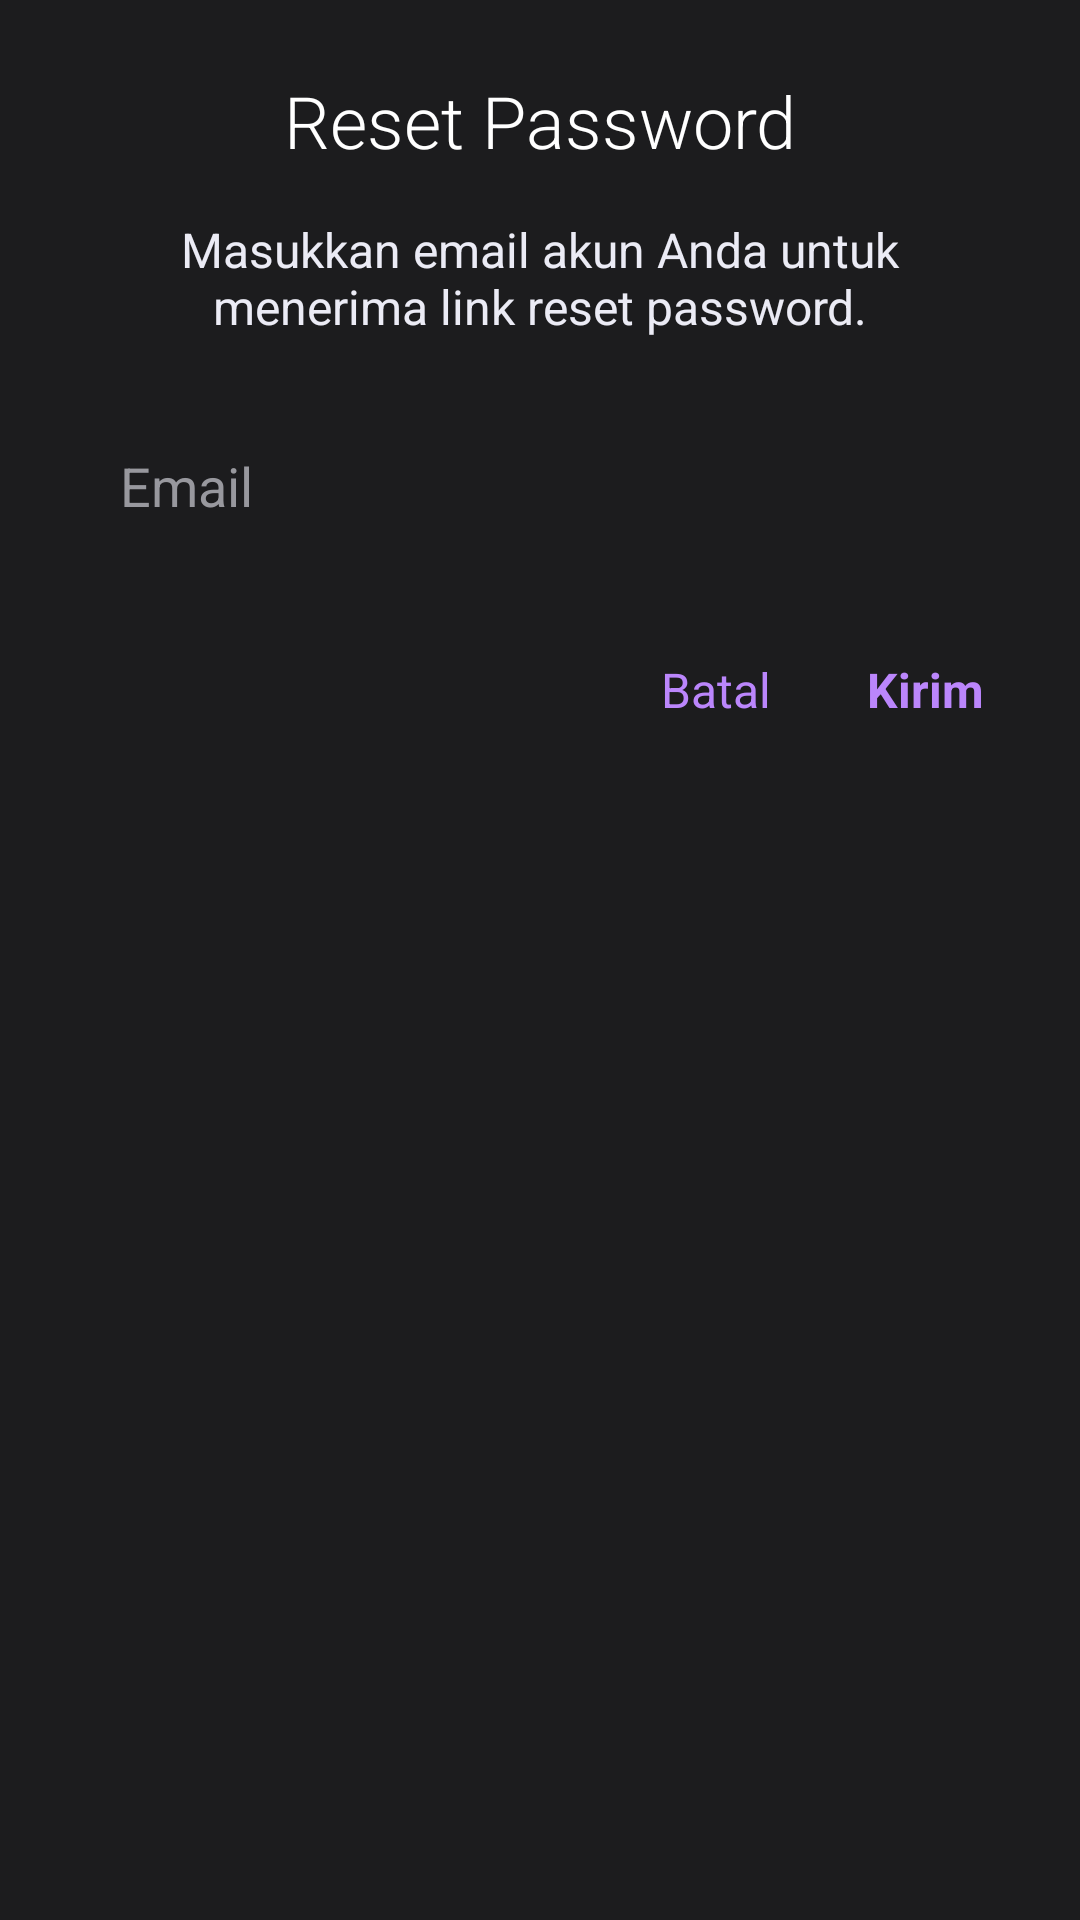

Produce the Android XML layout that renders to this screen, including the resource entries it uses.
<!-- AndroidManifest.xml: application theme Theme.Nutriscan -->
<!-- res/layout/dialog_forgot_password.xml -->
<?xml version="1.0" encoding="utf-8"?>
<LinearLayout xmlns:android="http://schemas.android.com/apk/res/android"
    android:layout_width="match_parent"
    android:layout_height="wrap_content"
    android:orientation="vertical"
    android:padding="24dp"
    android:background="#1C1C1E">

    <TextView
        android:layout_width="wrap_content"
        android:layout_height="wrap_content"
        android:text="Reset Password"
        android:textColor="#FFFFFF"
        android:textSize="24sp"
        android:fontFamily="sans-serif-light"
        android:layout_gravity="center_horizontal"
        android:layout_marginBottom="16dp"/>

    <TextView
        android:layout_width="wrap_content"
        android:layout_height="wrap_content"
        android:text="Masukkan email akun Anda untuk menerima link reset password."
        android:textColor="#EBEBF5"
        android:textSize="16sp"
        android:gravity="center"
        android:layout_marginBottom="24dp"/>

    <EditText
        android:id="@+id/email_forgot"
        android:layout_width="match_parent"
        android:layout_height="50dp"
        android:background="@drawable/bg_dark_edittext"
        android:hint="Email"
        android:textColorHint="#98989E"
        android:textColor="#FFFFFF"
        android:inputType="textEmailAddress"
        android:paddingStart="16dp"
        android:paddingEnd="16dp"
        android:autofillHints="emailAddress" />

    <LinearLayout
        android:layout_width="match_parent"
        android:layout_height="wrap_content"
        android:orientation="horizontal"
        android:gravity="end"
        android:layout_marginTop="24dp">

        <TextView
            android:id="@+id/button_batal"
            android:layout_width="wrap_content"
            android:layout_height="wrap_content"
            android:text="Batal"
            android:textColor="#BB86FC"
            android:textSize="16sp"
            android:padding="8dp"
            android:layout_marginEnd="16dp"/>

        <TextView
            android:id="@+id/button_kirim"
            android:layout_width="wrap_content"
            android:layout_height="wrap_content"
            android:text="Kirim"
            android:textColor="#BB86FC"
            android:textSize="16sp"
            android:textStyle="bold"
            android:padding="8dp"/>
    </LinearLayout>

</LinearLayout>
<!-- resources referenced by this layout -->
<resources>
  <style name="Theme.Nutriscan" parent="Base.Theme.Nutriscan" />
  <style name="Base.Theme.Nutriscan" parent="Theme.Material3.DayNight.NoActionBar">
          
      </style>
</resources>
